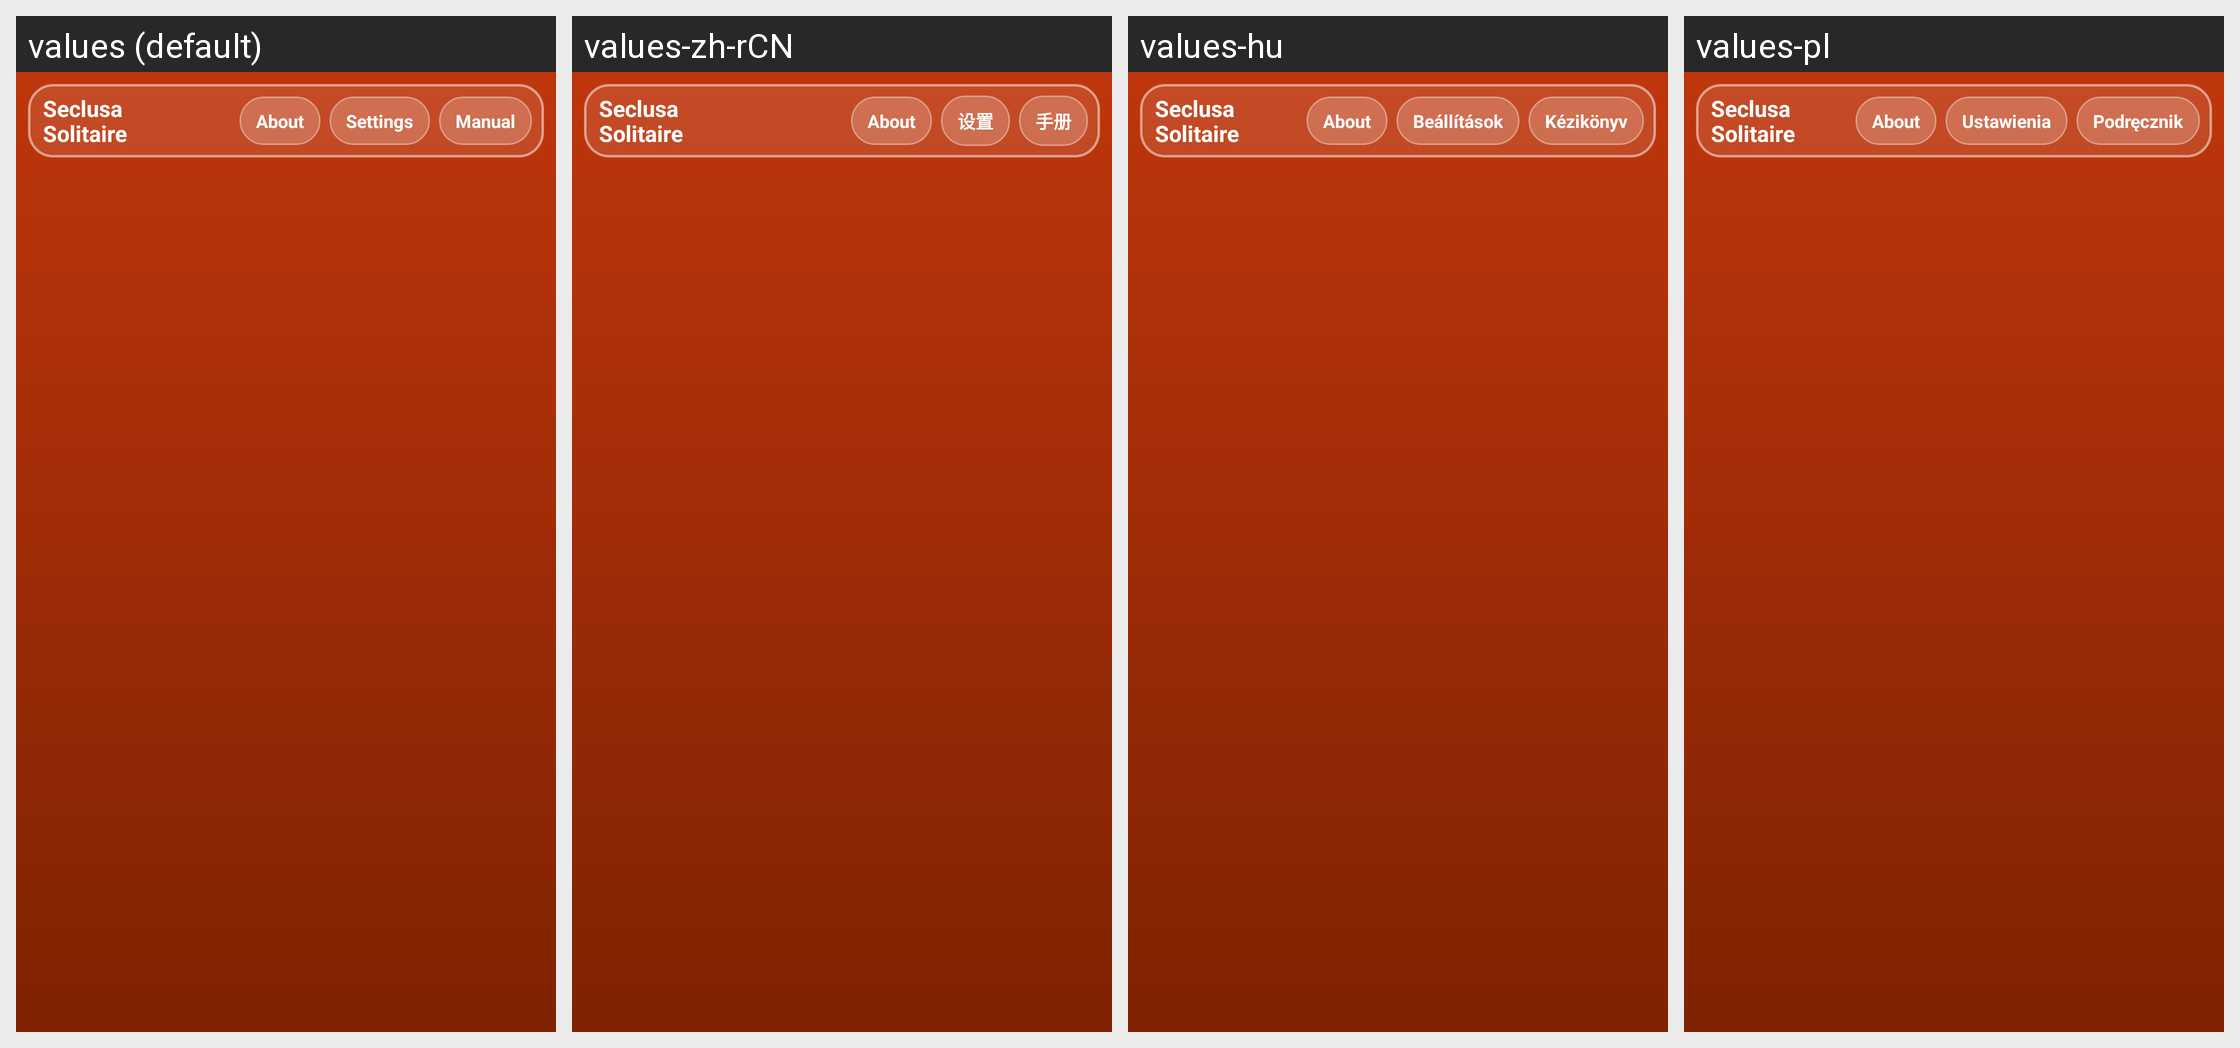

Strings drawn on this Android screen and how each of the app's shown locales translates them:
Android screen res/layout/activity_game_selector.xml rendered under 4 locales, left to right: values (default), values-zh-rCN, values-hu, values-pl. Device: Nexus 5 (rendered at 1080×1920; each locale shown at half size, 540×960, under a caption strip naming it); theme AppThemeNoActionBar.
Other locales in the repository, not shown: values-de, values-eo, values-es-rAR, values-fi, values-fr, values-it, values-ja, values-nb, values-pt, values-pt-rBR, values-tr, values-uk.
Strings drawn on this screen, with the default value and each locale's value (text and hints the layout hard-codes, and strings that could not be matched under every locale, appear in the picture but are not listed):

app_name_menu
  values: Seclusa
      Solitaire
  values-zh-rCN: Seclusa
      Solitaire  [not translated; the default value is used]
  values-hu: Seclusa
      Solitaire  [not translated; the default value is used]
  values-pl: Seclusa
      Solitaire  [not translated; the default value is used]

game_selector_about_short
  values: About
  values-zh-rCN: About  [not translated; the default value is used]
  values-hu: About  [not translated; the default value is used]
  values-pl: About  [not translated; the default value is used]

settings
  values: Settings
  values-zh-rCN: 设置
  values-hu: Beállítások
  values-pl: Ustawienia

title_activity_manual
  values: Manual
  values-zh-rCN: 手册
  values-hu: Kézikönyv
  values-pl: Podręcznik
